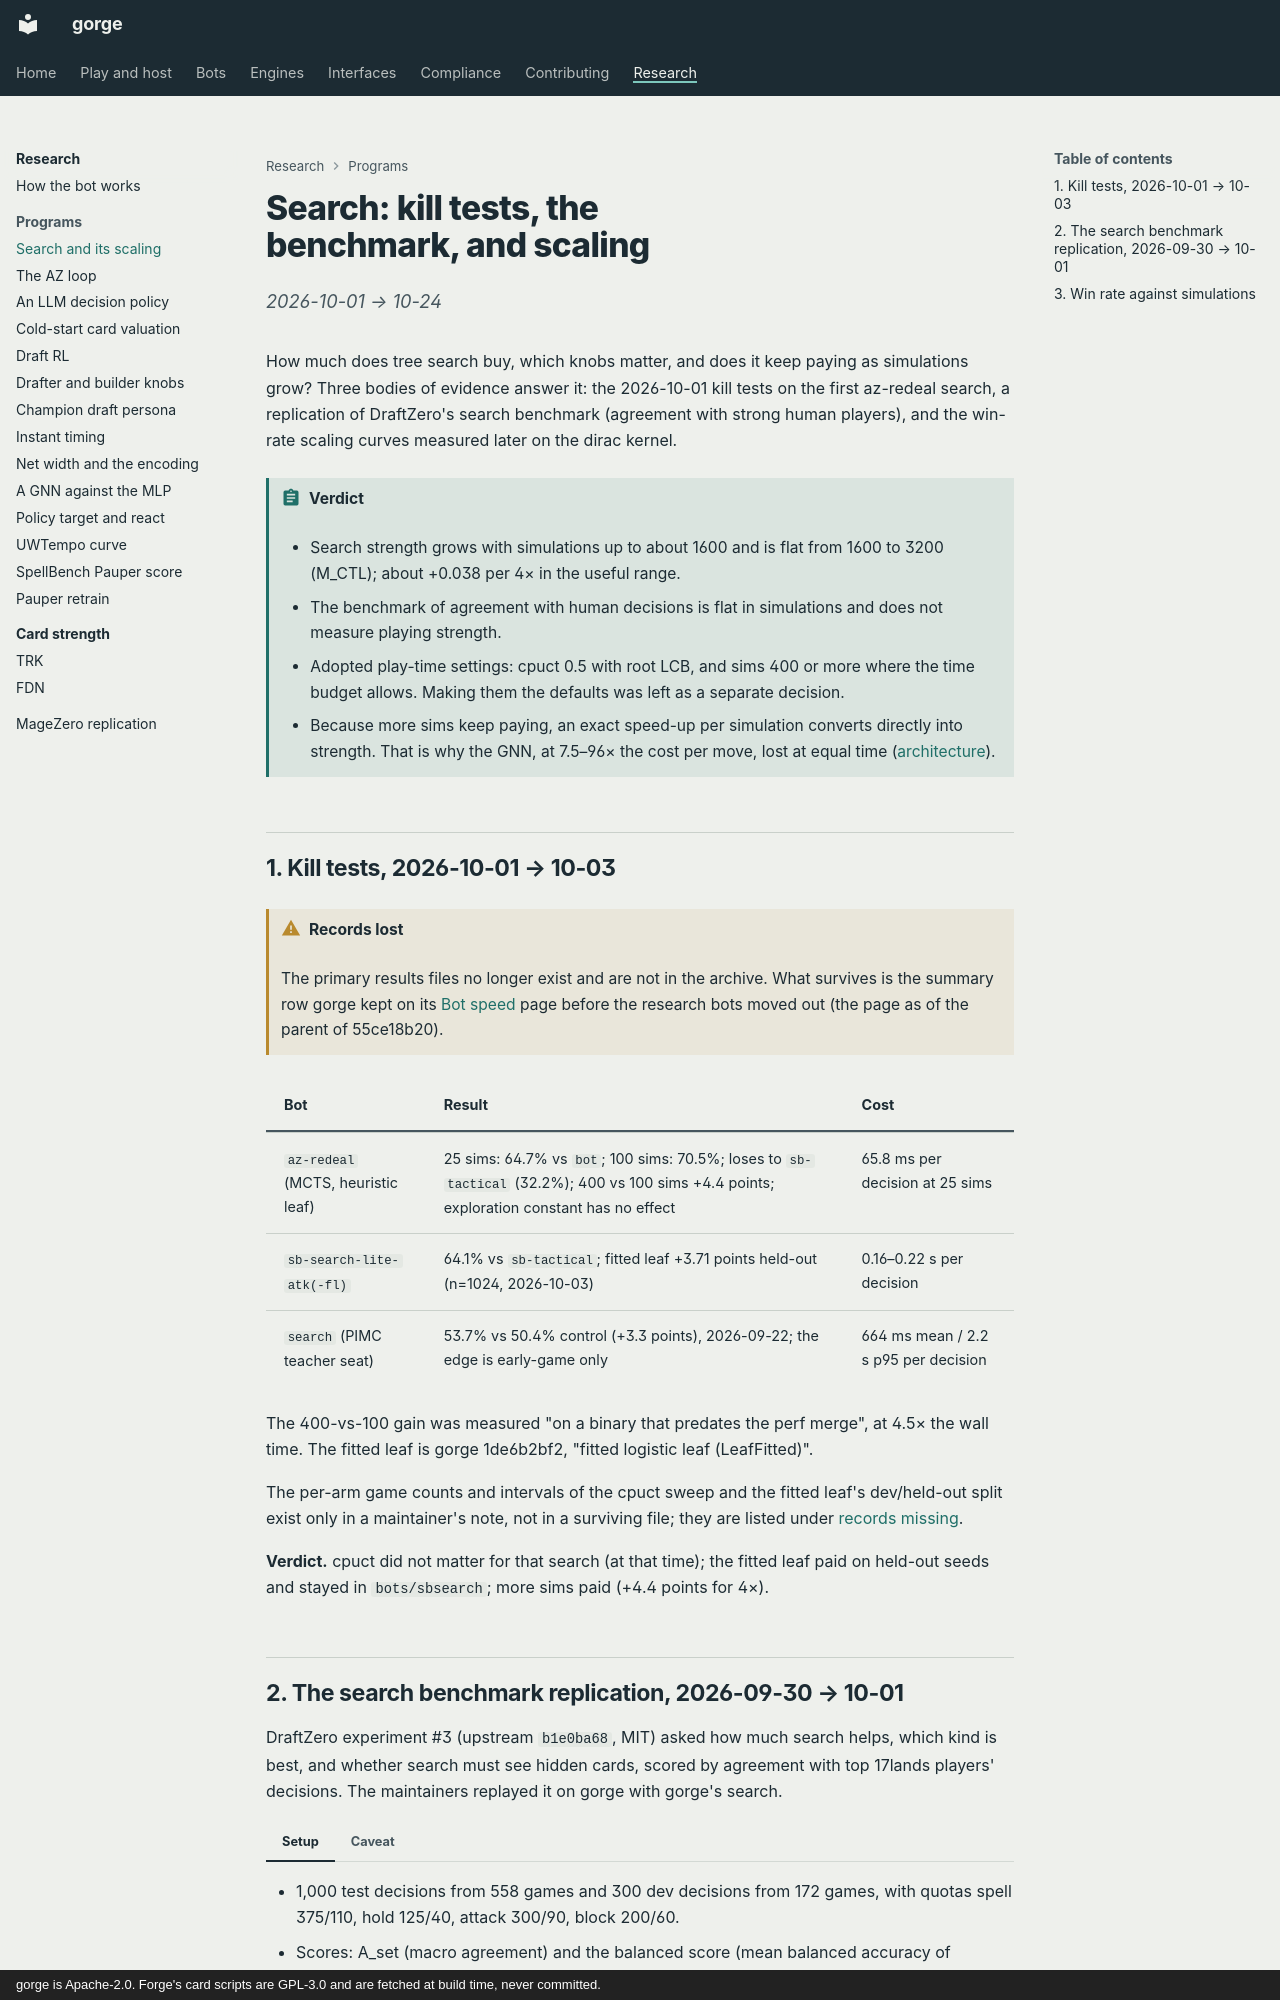

repository: adams-shaun/gorge · page: research/search/index.html · generator: mkdocs · copyright: gorge is Apache-2.0. Forge's card scripts are GPL-3.0 and are fetched at build time, never committed.

# Search: kill tests, the benchmark, and scaling

*2026-10-01 → 10-24*

How much does tree search buy, which knobs matter, and does it keep paying as simulations grow? Three bodies of evidence answer it: the 2026-10-01 kill tests on the first az-redeal search, a replication of DraftZero's search benchmark (agreement with strong human players), and the win-rate scaling curves measured later on the dirac kernel.

!!! abstract "Verdict"
    - Search strength grows with simulations up to about 1600 and is flat from 1600 to 3200 (M_CTL); about +0.038 per 4× in the useful range.
    - The benchmark of agreement with human decisions is flat in simulations and does not measure playing strength.
    - Adopted play-time settings: cpuct 0.5 with root LCB, and sims 400 or more where the time budget allows. Making them the defaults was left as a separate decision.
    - Because more sims keep paying, an exact speed-up per simulation converts directly into strength. That is why the GNN, at 7.5–96× the cost per move, lost at equal time ([architecture](architecture.md#3-the-gnn)).

## 1. Kill tests, 2026-10-01 → 10-03

!!! warning "Records lost"
    The primary results files no longer exist and are not in the archive. What survives is the summary row gorge kept on its [Bot speed](../performance/bots.md) page before the research bots moved out (the page as of the parent of 55ce18b20).

| Bot | Result | Cost |
|---|---|---|
| `az-redeal` (MCTS, heuristic leaf) | 25 sims: 64.7% vs `bot`; 100 sims: 70.5%; loses to `sb-tactical` (32.2%); 400 vs 100 sims +4.4 points; exploration constant has no effect | 65.8 ms per decision at 25 sims |
| `sb-search-lite-atk(-fl)` | 64.1% vs `sb-tactical`; fitted leaf +3.71 points held-out (n=1024, 2026-10-03) | 0.16–0.22 s per decision |
| `search` (PIMC teacher seat) | 53.7% vs 50.4% control (+3.3 points), 2026-09-22; the edge is early-game only | 664 ms mean / 2.2 s p95 per decision |

The 400-vs-100 gain was measured "on a binary that predates the perf merge", at 4.5× the wall time. The fitted leaf is gorge 1de6b2bf2, "fitted logistic leaf (LeafFitted)".

The per-arm game counts and intervals of the cpuct sweep and the fitted leaf's dev/held-out split exist only in a maintainer's note, not in a surviving file; they are listed under [records missing](index.md#records-missing).

**Verdict.** cpuct did not matter for that search (at that time); the fitted leaf paid on held-out seeds and stayed in `bots/sbsearch`; more sims paid (+4.4 points for 4×).
